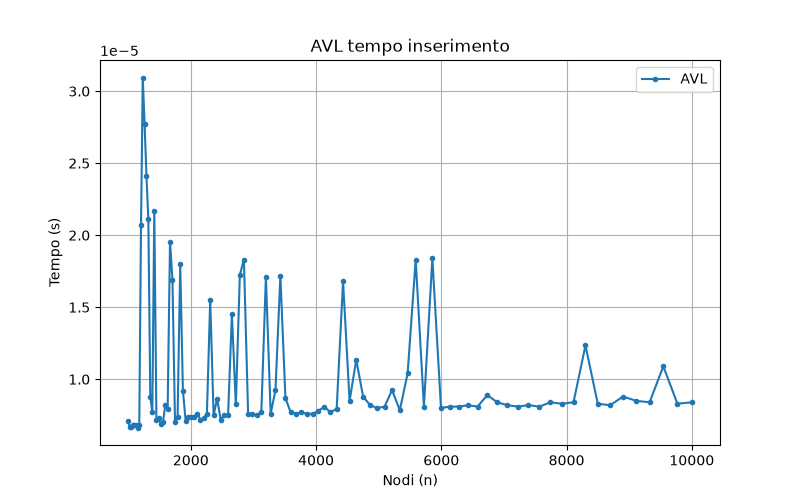

Values plotted in this chart, from the file beside it:
n, 1000, 1024, 1048, 1072, 1097, 1123, 1150, 1177, 1205, 1233, 1262, 1292, 1322, 1353, 1385, 1417, 1451, 1485, 1520, 1556, 1592, 1630, 1668
AVL, 7.099999493220821e-06, 6.70000008540228e-06, 6.70000008540228e-06, 6.800000846851617e-06, 6.800000846851617e-06, 6.800000846851617e-06, 6.649999704677612e-06, 6.800000846851617e-06, 2.0700001186924055e-05, 3.094999919994734e-05, 2.769999991869554e-05, 2.409999979136046e-05, 2.1100000594742596e-05, 8.799999704933725e-06, 7.700000423938036e-06, 2.1699997887481004e-05, 7.200000254670158e-06, 7.300001016119495e-06, 6.900001608300954e-06, 6.999998731771484e-06, 8.19999877421651e-06, 7.899998308857903e-06, 1.954999788722489e-05
